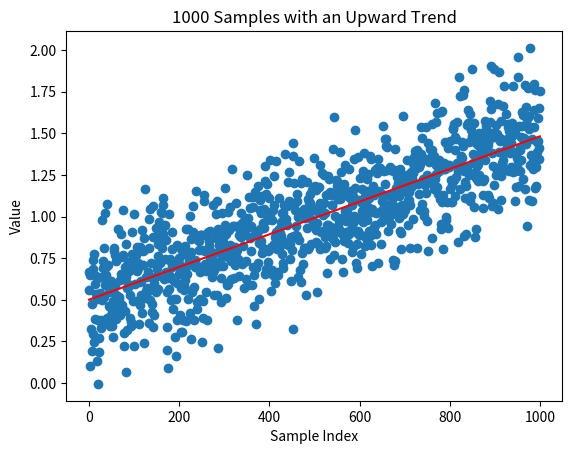

Here is the Python script that generated this plot:
import numpy as np
import matplotlib.pyplot as plt


def as_time_series():
    samples = np.random.normal(size=1000)

    # Generate time index
    time_index = np.arange(len(samples))
    # Plot the samples as a time series
    plt.plot(time_index, samples)
    # Add title and axis labels
    plt.title('1000 Samples from the Standard Normal Distribution')
    plt.xlabel('Time')
    plt.ylabel('Value')
    # Display the plot
    plt.show()


def as_histogram():
    samples = np.random.normal(size=1000)

    plt.hist(samples, bins=30)
    # Add title and axis labels
    plt.title('Histogram of 1000 Samples from the Standard Normal Distribution')
    plt.xlabel('Value')
    plt.ylabel('Frequency')
    # Display the plot
    plt.show()


def as_scatter_plot():
    # Generate normally distributed random values
    noise = np.random.normal(scale=0.2, size=1000)

    # Generate linearly increasing component
    trend = np.linspace(0, 1, 1000)

    # Combine noise and trend to generate samples
    samples = 0.5 + trend + noise

    # Plot the samples as a scatter plot
    time_index = range(1000)
    plt.scatter(time_index, samples)

    # Find the line of best fit
    slope, intercept = np.polyfit(time_index, samples, 1)
    line = slope * time_index + intercept

    # Plot the line of best fit
    plt.plot(line, color='red')

    # Add title and axis labels
    plt.title('1000 Samples with an Upward Trend')
    plt.xlabel('Sample Index')
    plt.ylabel('Value')

    # Display the plot
    plt.show()


as_scatter_plot()
# as_time_series()
# as_histogram()